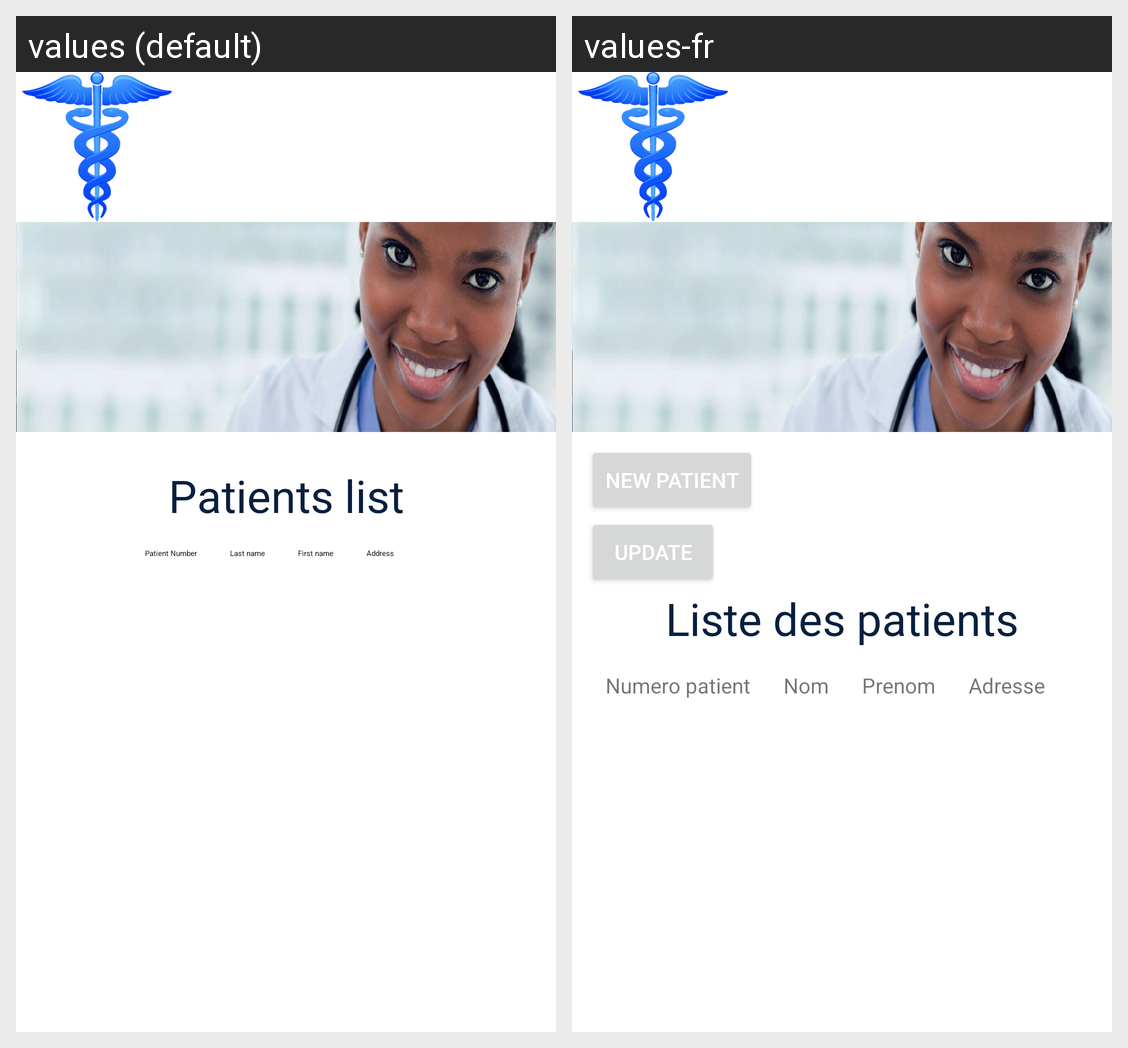

The Android screen above is rendered under two locales of the same app. Produce the string resources it draws, with the default and per-locale values.
Android screen res/layout/fragment_patient_management.xml rendered under 2 locales, left to right: values (default), values-fr. Device: Nexus 5 (rendered at 1080×1920; each locale shown at half size, 540×960, under a caption strip naming it); theme Theme.EHospital.
Strings drawn on this screen, with the default value and each locale's value (text and hints the layout hard-codes, and strings that could not be matched under every locale, appear in the picture but are not listed):

patient_list
  values: Patients list
  values-fr: Liste des patients

num_patient
  values: Patient Number
  values-fr: Numero patient

last_name
  values: Last name
  values-fr: Nom

first_name
  values: First name
  values-fr: Prenom

address
  values: Address
  values-fr: Adresse
